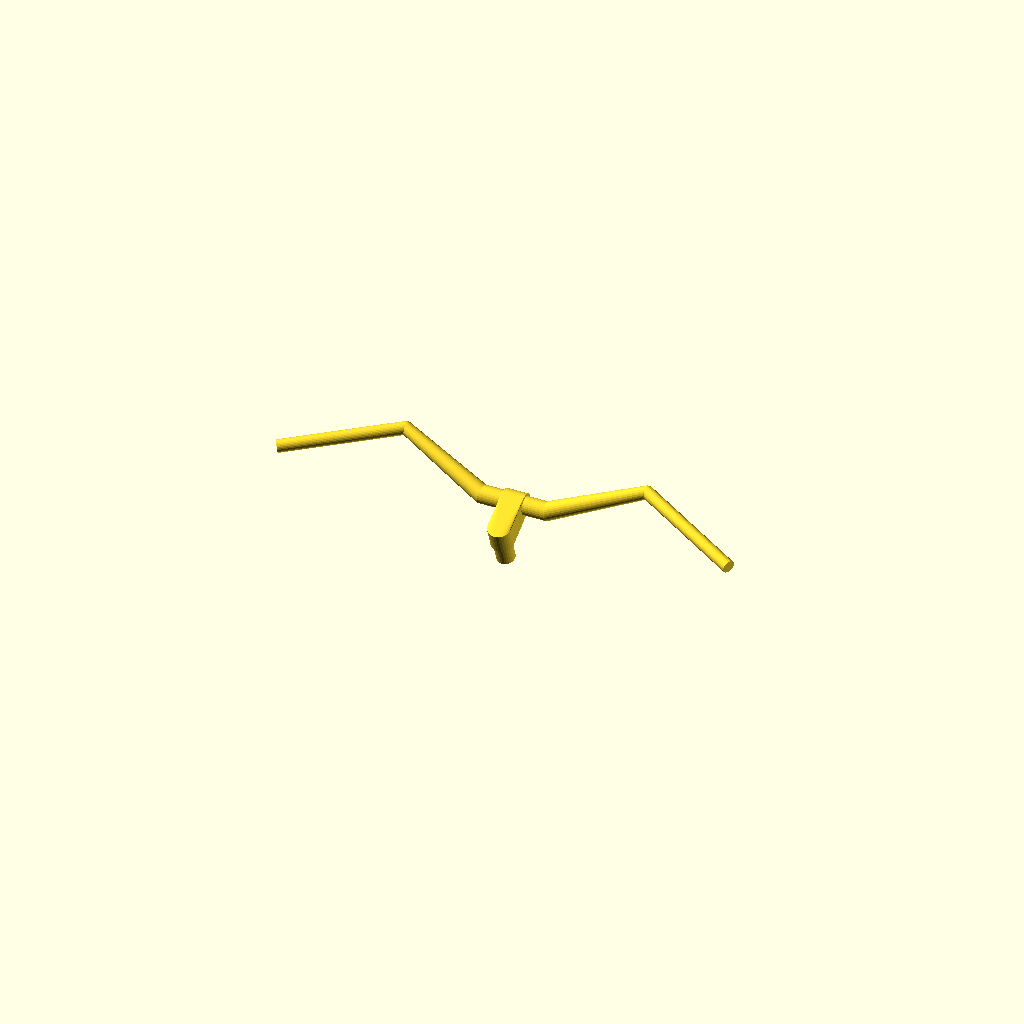
Cell 1: rendered with the file's own defaults.
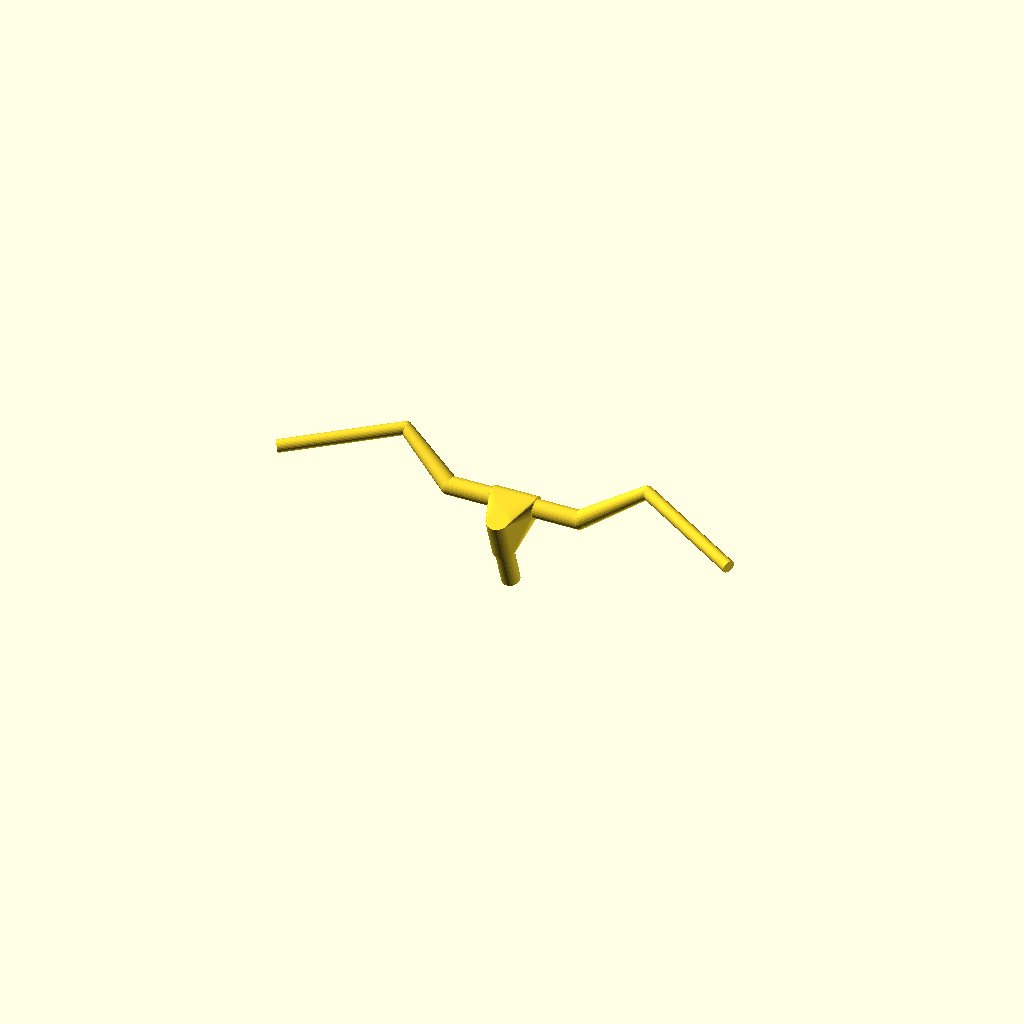
Cell 2: clamp_len = 230 (everything else at default).
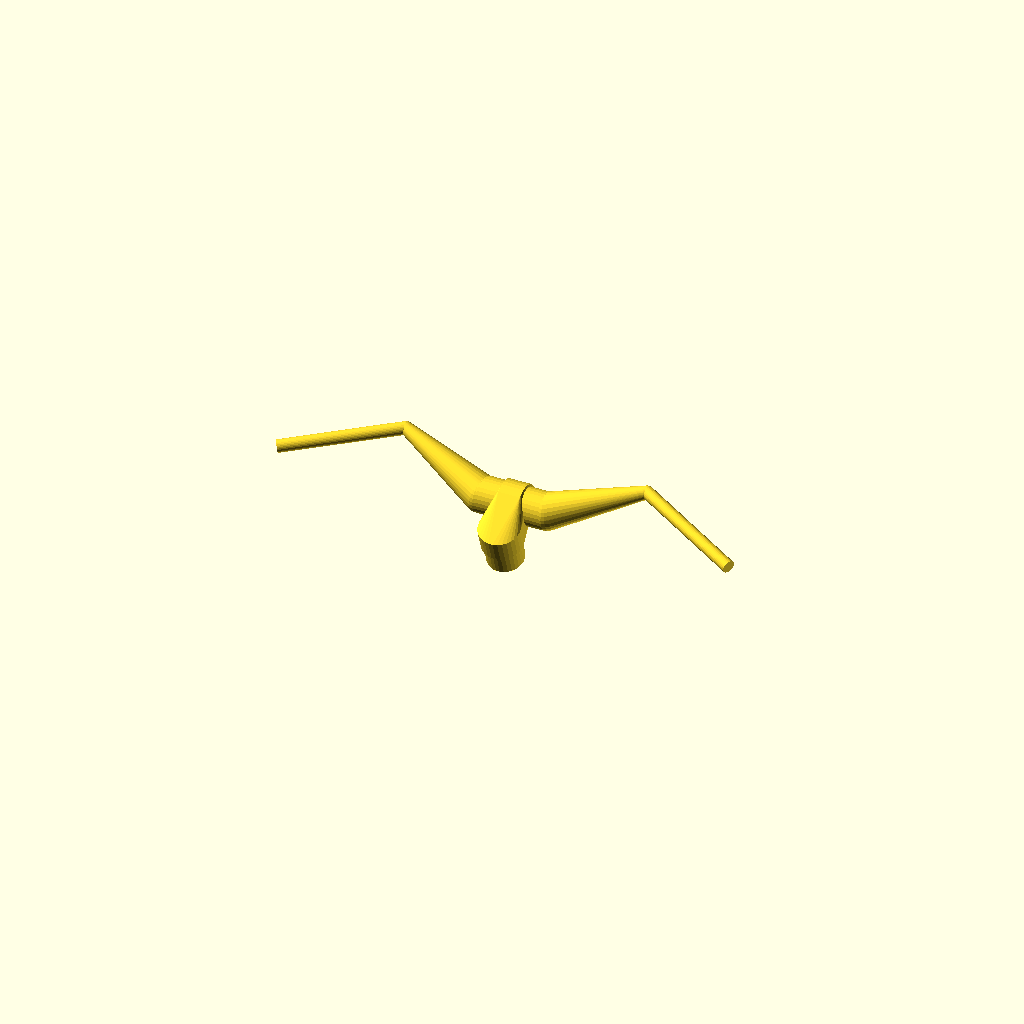
Cell 3 — clamp_dia set to 63.6, the other parameters unchanged.
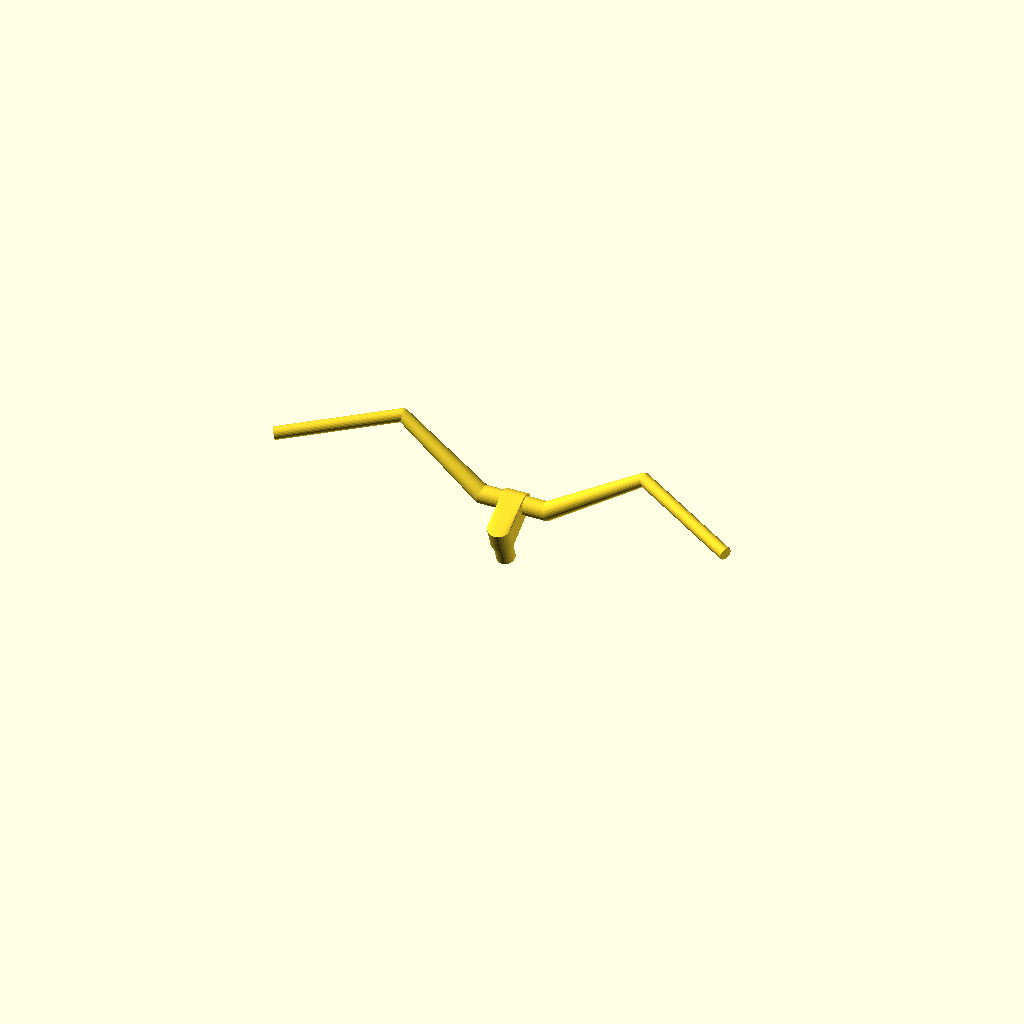
Cell 4 — rise set to 70, the other parameters unchanged.
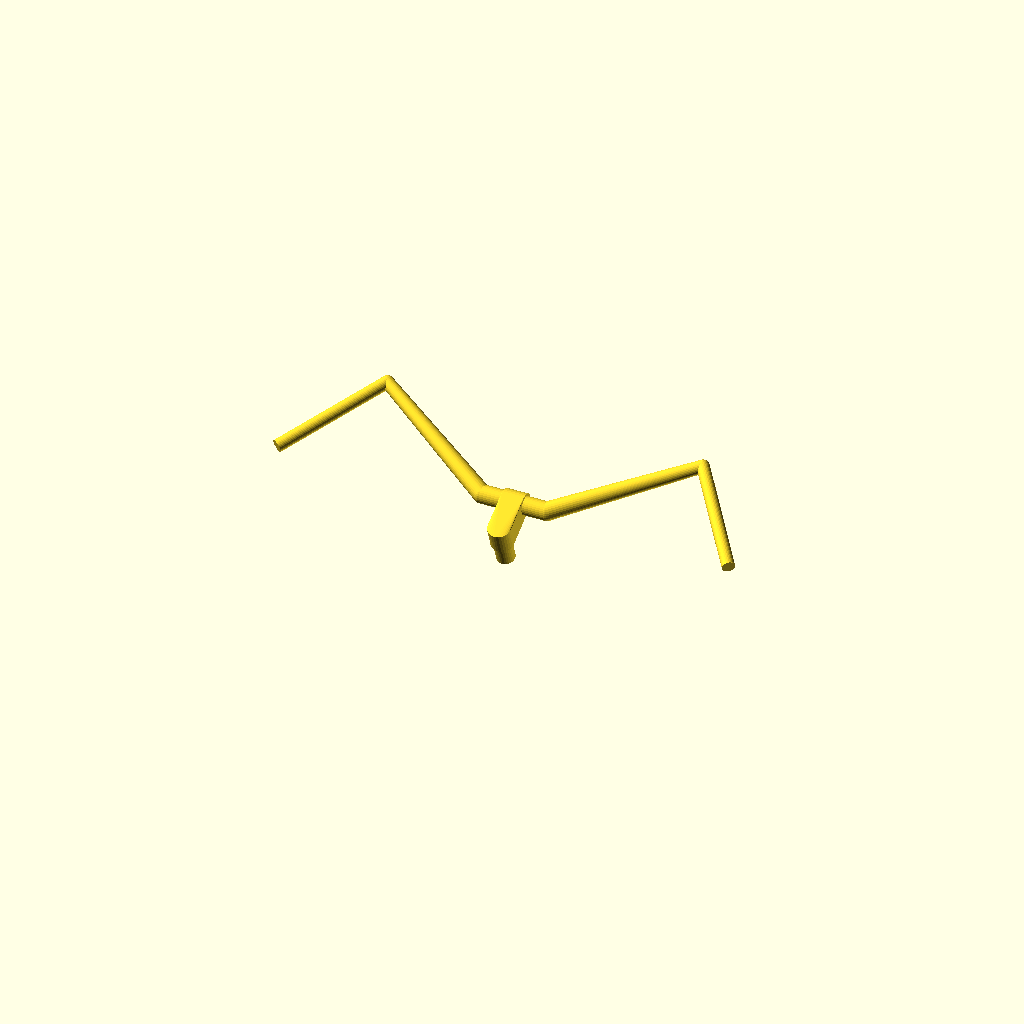
Cell 5: back_sweep = 55 (everything else at default).
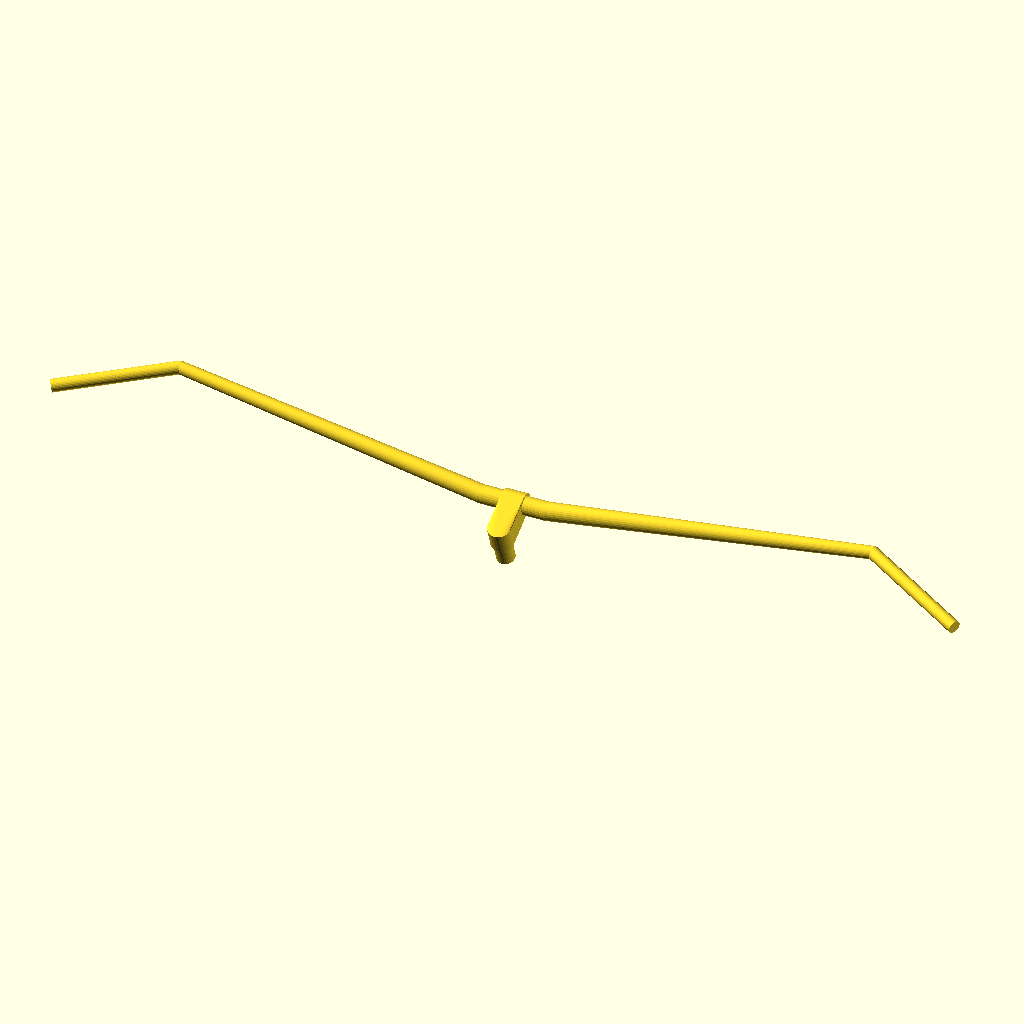
Cell 6: the same model with length = 1600.
One fixed orthographic camera (rotation 55°, 0°, 25°; colour scheme Cornfield) for every cell.
Source of the model, bikes/kyote.scad:
// based loosley on 
// https://ritcheylogic.com/bike/handlebars/comp-kyote-handlebar

clamp_len = 115;
clamp_dia = 31.8;
rise = 35;
back_sweep = 27.5;
length = 800;
control_len = 210;
control_dia = 22.2;
offset =37*800/842; // measured from image
rollback = 20;

taper_width=160;
taper_width2=335;
taper_angle=38;
taper_length=(taper_width2-taper_width)/2 / cos(taper_angle);
rise_angle=asin(rise/taper_length);
stem_length = 60;
stem_angle = 30;
head_angle = 71;

rotate([0,90,0]) cylinder(d=clamp_dia, h=clamp_len, center=true);

rotate([rollback,0,0]) {
    translate([-length/2,-offset,rise]) rotate([0,90,back_sweep]) cylinder(h=control_len, d=control_dia);

    translate([length/2,-offset,rise]) rotate([0,-90,-back_sweep]) cylinder(h=control_len, d=control_dia);


    hull() {
        translate([clamp_len/2,0,0]) sphere(d=clamp_dia);
        translate([length/2,-offset,rise]) rotate([0,-90,-back_sweep]) translate([0,0,control_len]) sphere(d=control_dia);
    }

    hull() {
        translate([-clamp_len/2,0,0]) sphere(d=clamp_dia);
        translate([-length/2,-offset,rise]) rotate([0,90,back_sweep]) translate([0,0,control_len]) sphere(d=control_dia);
    }

    //translate([taper_width/2,0,0]) rotate([0,90-rise_angle,taper_angle]) cylinder(d1=clamp_dia,d2=control_dia,h=taper_length);
}

hull() {
rotate([0,90,0]) cylinder(d=clamp_dia+8,h=clamp_len/3, center=true);
translate([0,-stem_length*cos(stem_angle),-stem_length*sin(stem_angle)]) rotate([90-head_angle,0,0]) cylinder(d=clamp_dia+8,h=clamp_len/3,center=true);
}
translate([0,-stem_length*cos(stem_angle),-stem_length*sin(stem_angle)]) rotate([90-head_angle,0,0]) translate([0,0,-clamp_len/2]) cylinder(d=clamp_dia,h=clamp_len/2);
Parameter table extracted from the source (name, type, default, range or options):
clamp_len: number, default 115
clamp_dia: number, default 31.8
rise: number, default 35
back_sweep: number, default 27.5
length: number, default 800
control_len: number, default 210
control_dia: number, default 22.2
rollback: number, default 20
taper_width: number, default 160
taper_width2: number, default 335
taper_angle: number, default 38
stem_length: number, default 60
stem_angle: number, default 30
head_angle: number, default 71
